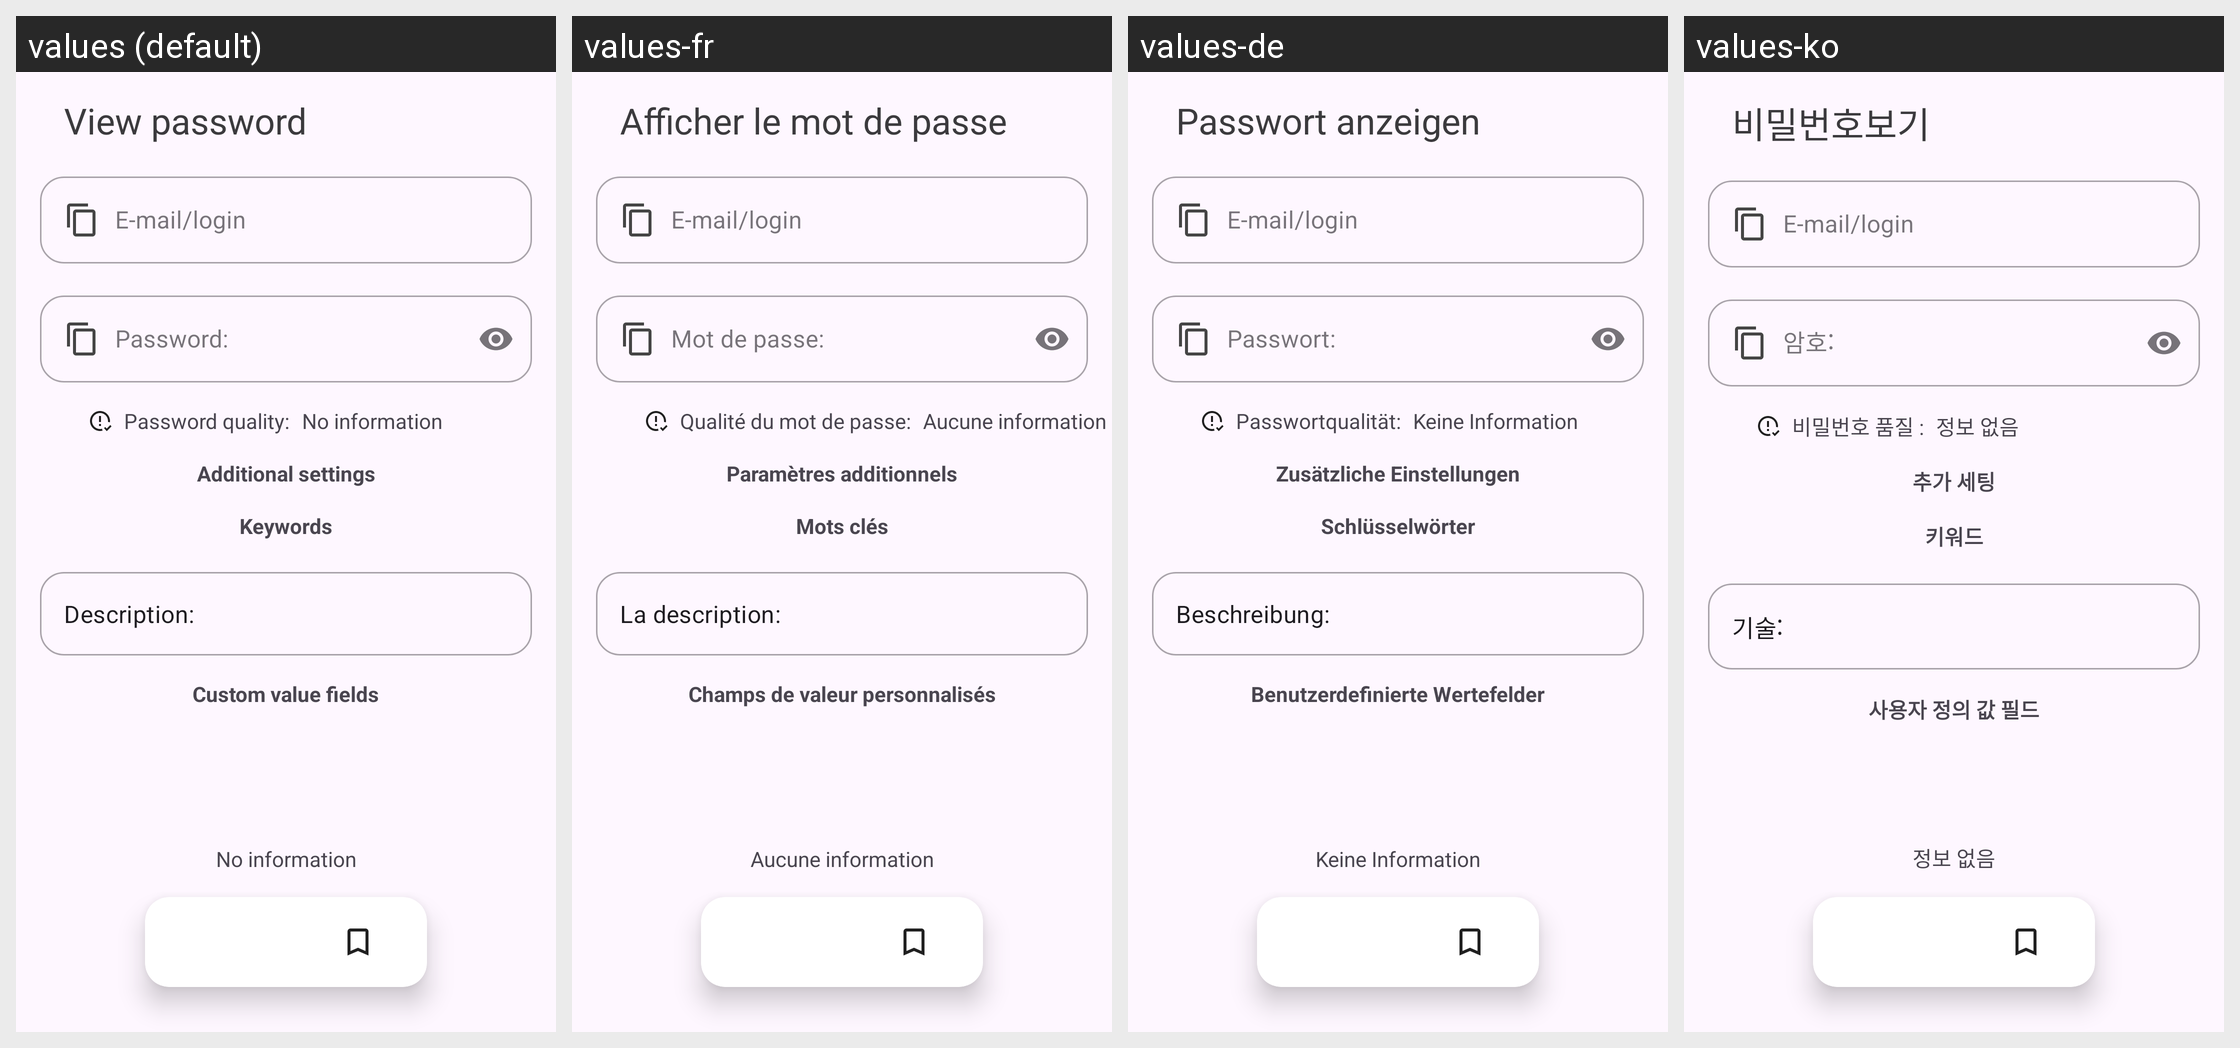

The Android screen above is rendered under several locales of the same app. Produce the string resources it draws, with the default and per-locale values.
Android screen res/layout/activity_password_view.xml rendered under 4 locales, left to right: values (default), values-fr, values-de, values-ko. Device: Nexus 5 (rendered at 1080×1920; each locale shown at half size, 540×960, under a caption strip naming it); theme Theme.QP.
Other locales in the repository, not shown: values-es, values-hi, values-it, values-ja, values-nl, values-ru, values-zh-rCN, values-zn.
Strings drawn on this screen, with the default value and each locale's value (text and hints the layout hard-codes, and strings that could not be matched under every locale, appear in the picture but are not listed):

no_text
  values: No information
  values-fr: Aucune information
  values-de: Keine Information
  values-ko: 정보 없음

qualityPassword
  values: Password quality:
  values-fr: Qualité du mot de passe:
  values-de: Passwortqualität:
  values-ko: 비밀번호 품질 :

additional_settings
  values: Additional settings
  values-fr: Paramètres additionnels
  values-de: Zusätzliche Einstellungen
  values-ko: 추가 세팅

desc
  values: Description:
  values-fr: La description:
  values-de: Beschreibung:
  values-ko: 기술:

email
  values: E-mail/login
  values-fr: E-mail/login  [not translated; the default value is used]
  values-de: E-mail/login  [not translated; the default value is used]
  values-ko: E-mail/login  [not translated; the default value is used]

pass
  values: Password:
  values-fr: Mot de passe:
  values-de: Passwort:
  values-ko: 암호:

view_password
  values: View password
  values-fr: Afficher le mot de passe
  values-de: Passwort anzeigen
  values-ko: 비밀번호보기

key_words
  values: Keywords
  values-fr: Mots clés
  values-de: Schlüsselwörter
  values-ko: 키워드

custom_value_fields
  values: Custom value fields
  values-fr: Champs de valeur personnalisés
  values-de: Benutzerdefinierte Wertefelder
  values-ko: 사용자 정의 값 필드
